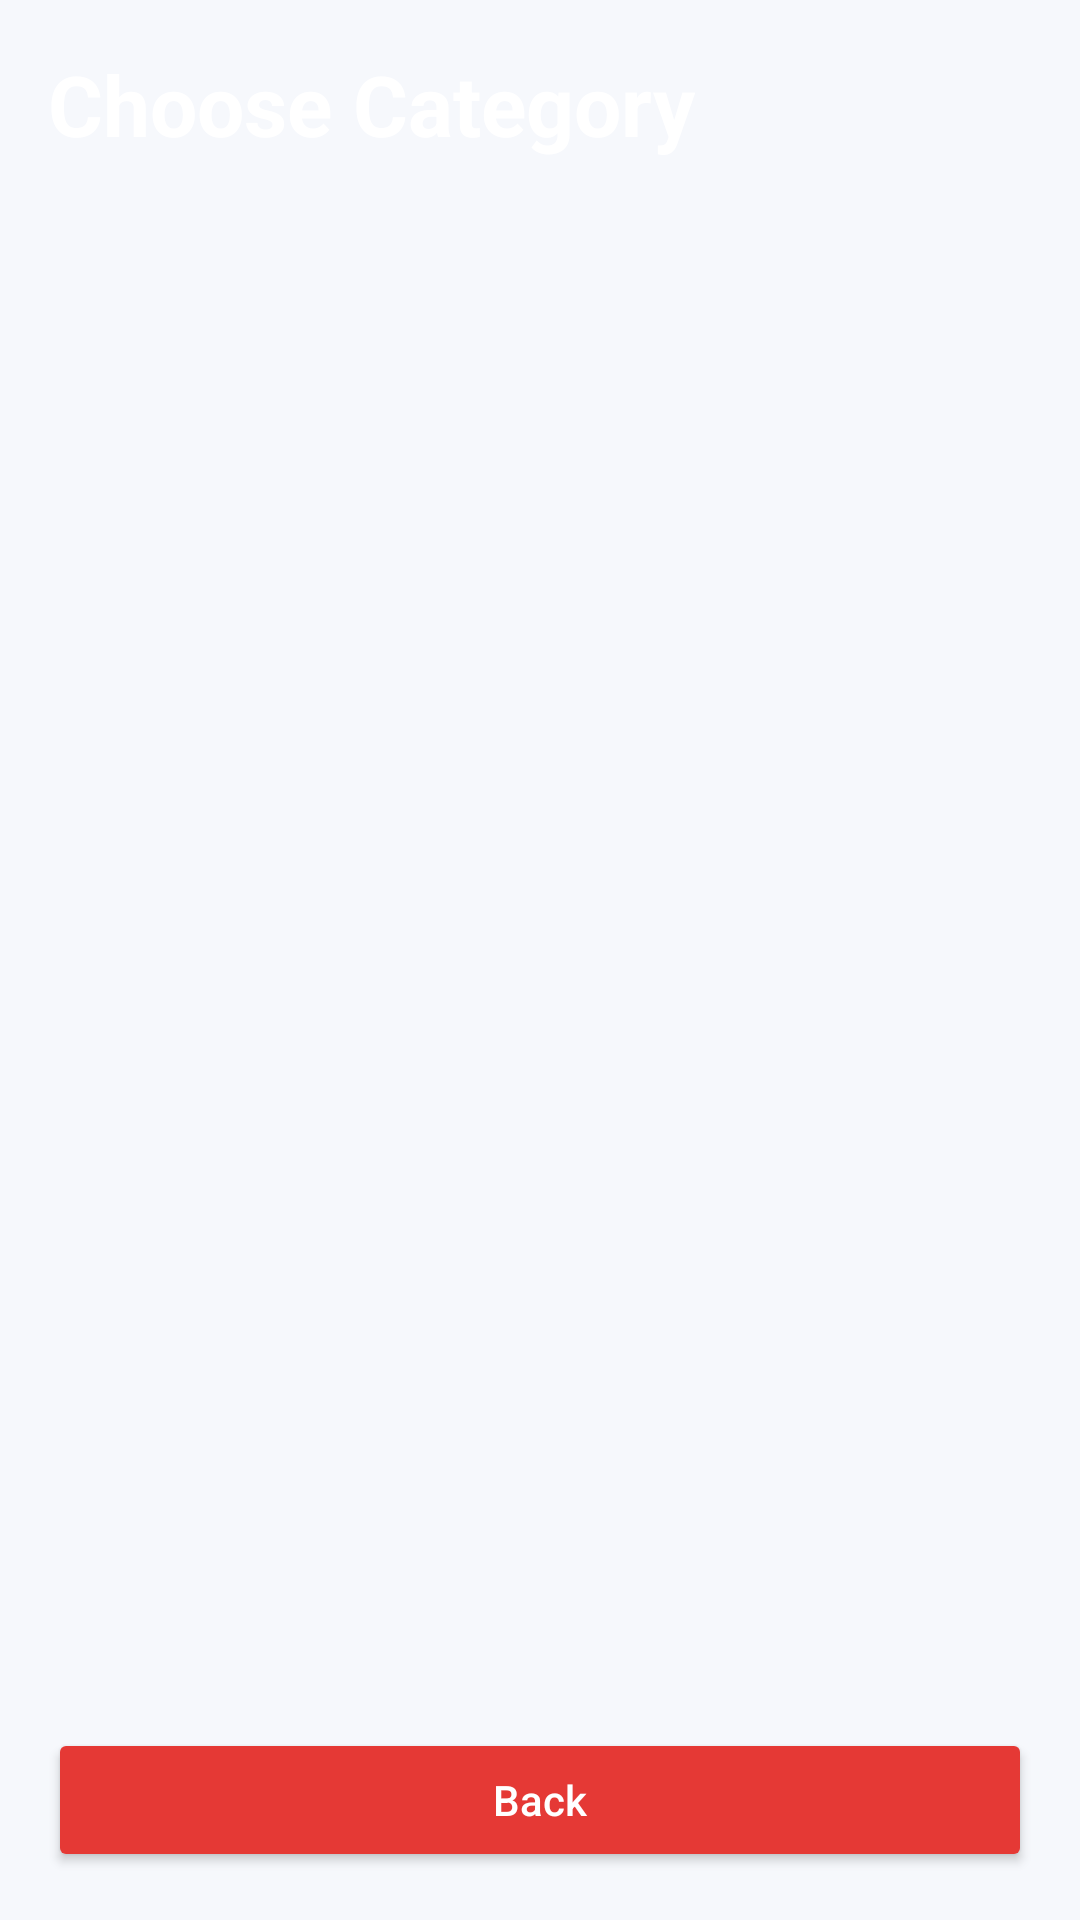

Android layout source for this screen:
<!-- AndroidManifest.xml: application theme Theme.ZamTrivia -->
<!-- res/layout/fragment_category.xml -->
<?xml version="1.0" encoding="utf-8"?>
<LinearLayout xmlns:android="http://schemas.android.com/apk/res/android"
    android:layout_width="match_parent"
    android:layout_height="match_parent"
    android:background="@color/dark_bg"
    android:orientation="vertical"
    android:padding="16dp">
    <TextView
        android:layout_width="wrap_content"
        android:layout_height="wrap_content"
        android:text="@string/choose_category"
        android:textColor="@color/white"
        android:textSize="28sp"
        android:textStyle="bold" />
    <androidx.recyclerview.widget.RecyclerView
        android:id="@+id/recyclerCategories"
        android:layout_width="match_parent"
        android:layout_height="0dp"
        android:layout_marginTop="12dp"
        android:layout_weight="1" />
    <Button
        android:id="@+id/btnBackCategory"
        android:layout_width="match_parent"
        android:layout_height="wrap_content"
        android:backgroundTint="@color/red_accent"
        android:text="@string/back"
        android:textAllCaps="false"
        android:textColor="@color/white" />
</LinearLayout>
<!-- resources referenced by this layout -->
<resources>
  <color name="dark_bg">@color/lt_background</color>
  <color name="red_accent">@color/lt_secondary</color>
  <color name="white">#FFFFFF</color>
  <string name="back">Back</string>
  <string name="choose_category">Choose Category</string>
  <style name="Theme.ZamTrivia" parent="Theme.MaterialComponents.DayNight.NoActionBar">
          <item name="colorPrimary">@color/card_border</item>
          <item name="colorSecondary">@color/red_accent</item>
          <item name="android:windowBackground">@color/dark_bg</item>
          <item name="android:statusBarColor">@color/card_border</item>
      </style>
  <color name="lt_background">#F6F8FC</color>
  <color name="lt_secondary">#E53935</color>
  <color name="card_border">#D8DEE9</color>
</resources>
